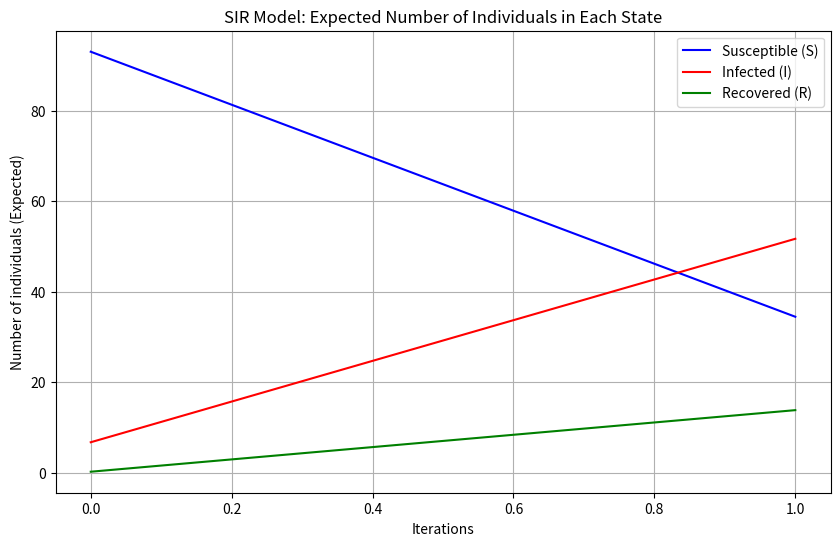

Write the Python code that produced this figure.
import numpy as np
import networkx as nx
import matplotlib.pyplot as plt
import heapq


def global_preheat_steps(S, I, R, in_neighbors, beta, gamma, steps=3):
    N = len(S)
    for _ in range(steps):
        S_new = np.copy(S)
        I_new = np.copy(I)
        R_new = np.copy(R)

        for v in range(N):
            s_prev = S[v]
            i_prev = I[v]
            neighbor_I = I[in_neighbors[v]]

            prod_term = np.prod(1.0 - beta * neighbor_I)

            s_cur = s_prev * prod_term
            i_cur = (s_prev - s_cur) + i_prev * (1.0 - gamma)
            r_cur = R[v] + i_prev * gamma

            S_new[v] = s_cur
            I_new[v] = i_cur
            R_new[v] = r_cur

        S[:] = S_new
        I[:] = I_new
        R[:] = R_new


def localpush_pds_prob(
        G, beta, gamma, initial_infected_nodes, tol=0.001,
        preheat_steps=5):
    N = G.number_of_nodes()
    S = np.ones(N)
    I = np.zeros(N)
    R = np.zeros(N)
    for node in initial_infected_nodes:
        S[node] = 0
        I[node] = 1

    in_neighbors = {v: list(G.predecessors(v)) for v in G.nodes()}
    out_neighbors = {v: list(G.successors(v)) for v in G.nodes()}
    if preheat_steps > 0:
        global_preheat_steps(S, I, R, in_neighbors, beta, gamma, steps=preheat_steps)

    residuals = {v: 0.0 for v in G.nodes()}
    for u in G.nodes():
        if I[u] > 0:
            for w in out_neighbors[u]:
                residuals[w] += beta * I[u]

    in_heap = {v: False for v in G.nodes()}
    heap = []

    def push_node(u):
        if residuals[u] > tol and not in_heap[u]:
            in_heap[u] = True
            heapq.heappush(heap, (-residuals[u], u))

    for v in G.nodes():
        if residuals[v] > tol:
            in_heap[v] = True
            heapq.heappush(heap, (-residuals[v], v))

    iteration_results = []
    t = 0
    iteration_results.append({
        'iteration': t,
        'susceptible': {node: S[node] for node in G.nodes()},
        'infected': {node: I[node] for node in G.nodes()},
        'recovered': {node: R[node] for node in G.nodes()}
    })

    while heap:
        t += 1
        while heap:
            neg_residual, v = heapq.heappop(heap)
            in_heap[v] = False
            residual_val = -neg_residual
            if residual_val <= tol:
                continue

            S_prev = S[v]
            I_prev = I[v]
            R_prev = R[v]

            neighbor_I = I[in_neighbors[v]]

            prod_term = np.prod(1.0 - beta * neighbor_I)

            S_temp = S_prev
            I_temp = I_prev
            R_temp = R_prev

            s_new = S_temp * prod_term
            i_new = (S_temp - s_new) + I_temp * (1 - gamma)
            r_new = R_temp + I_temp * gamma
            S_temp, I_temp, R_temp = s_new, i_new, r_new

            S_new = S_temp
            I_new = I_temp
            R_new = R_temp

            # if (abs(S_new - S[v]) > tol) or (abs(I_new - I[v]) > tol):
            if I_new > tol:
                S[v] = S_new
                I[v] = I_new
                R[v] = R_new
                # delta_i = I[v]
                delta_i = abs(I[v] - I_prev)

                for nbr in out_neighbors[v]:
                    old_val = residuals[nbr]
                    residuals[nbr] += beta * delta_i
                    if residuals[nbr] > tol and (residuals[nbr] > old_val):
                        push_node(nbr)
                residuals[v] = 0.0
            else:
                residuals[v] = 0.0

        iteration_results.append({
            'iteration': t,
            'susceptible': {node: S[node] for node in G.nodes()},
            'infected': {node: I[node] for node in G.nodes()},
            'recovered': {node: R[node] for node in G.nodes()}
        })

    return iteration_results


def plot_sir_trends(results, G):
    iterations = [result['iteration'] for result in results]
    S_counts = [sum(result['susceptible'].values()) for result in results]
    I_counts = [sum(result['infected'].values()) for result in results]
    R_counts = [sum(result['recovered'].values()) for result in results]
    plt.figure(figsize=(10, 6))
    plt.plot(iterations, S_counts, label='Susceptible (S)', color='blue')
    plt.plot(iterations, I_counts, label='Infected (I)', color='red')
    plt.plot(iterations, R_counts, label='Recovered (R)', color='green')
    plt.xlabel('Iterations')
    plt.ylabel('Number of individuals (Expected)')
    plt.title('SIR Model: Expected Number of Individuals in Each State')
    plt.legend()
    plt.grid(True)
    plt.show()


def test_conditional_probability_iteration_estimation():
    G = nx.barabasi_albert_graph(100, 2).to_directed()
    beta = 0.03
    gamma = 0.01
    initial_infected_nodes = [0, 1]
    tol = 0.001

    results = localpush_pds_prob(
        G, beta, gamma, initial_infected_nodes, tol,
        preheat_steps=5)
    for result in results:
        print(f"Iteration {result['iteration']}:")
        print(f"  Susceptible: {result['susceptible']}")
        print(f"  Infected: {result['infected']}")
        print(f"  Recovered: {result['recovered']}\n")

    plot_sir_trends(results, G)


if __name__ == '__main__':
    test_conditional_probability_iteration_estimation()
